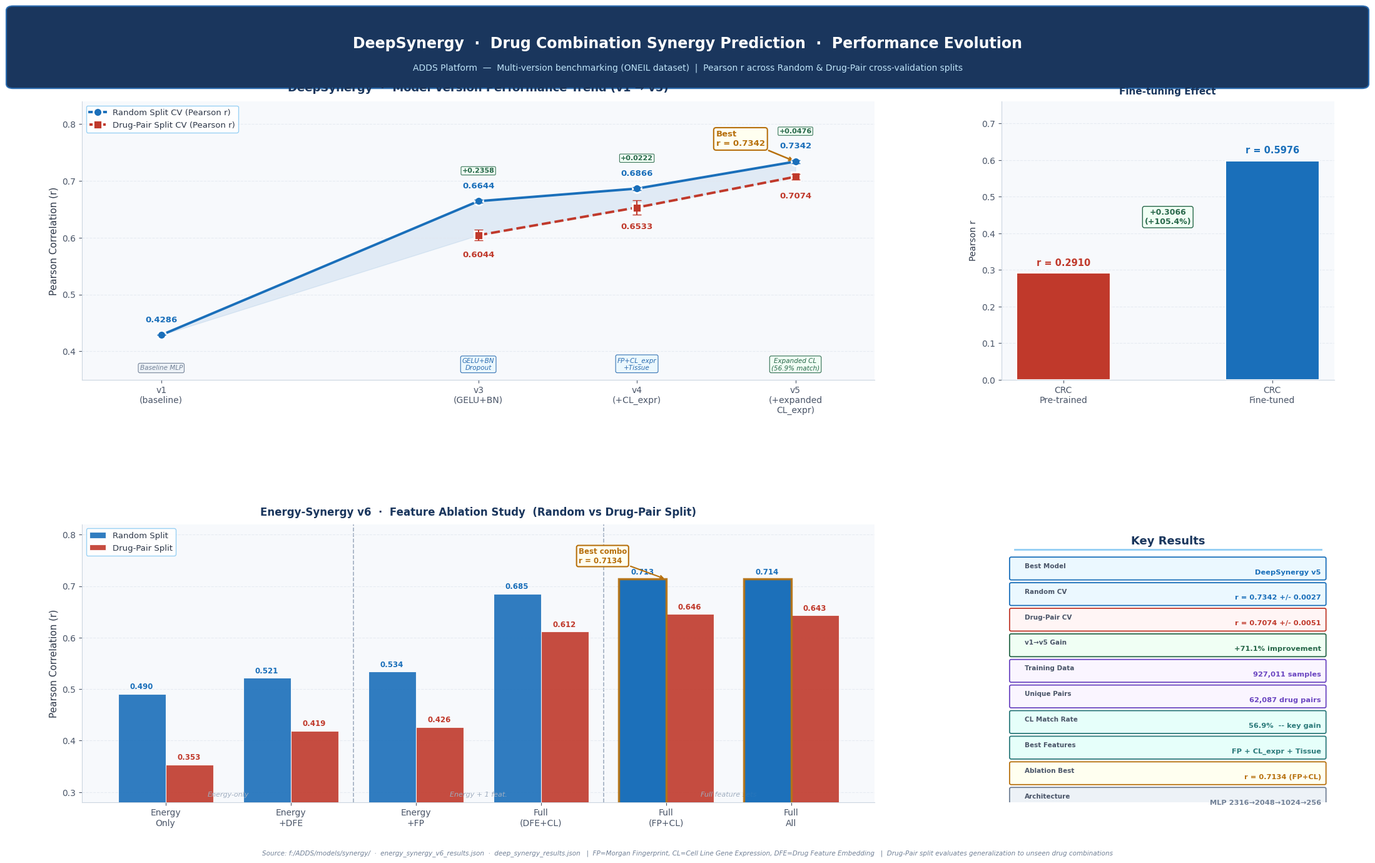

Generate this figure with matplotlib:
"""
DeepSynergy Performance Trend Infographic  — WHITE BACKGROUND VERSION
Visualizes model performance (Pearson r) across DeepSynergy v1 → v5
+ Energy-Synergy feature ablation study
"""

import matplotlib.pyplot as plt
import matplotlib.patches as mpatches
from matplotlib.gridspec import GridSpec
from matplotlib.patches import FancyBboxPatch
from matplotlib.lines import Line2D
import matplotlib.patheffects as pe
import numpy as np

# ─── Style (white background) ────────────────────────────────────
plt.rcParams.update({
    "font.family":      "DejaVu Sans",
    "figure.facecolor": "#FFFFFF",
    "axes.facecolor":   "#F7F9FC",
    "axes.edgecolor":   "#CBD5E0",
    "axes.labelcolor":  "#2D3748",
    "xtick.color":      "#4A5568",
    "ytick.color":      "#4A5568",
    "text.color":       "#2D3748",
    "grid.color":       "#E2E8F0",
    "grid.linestyle":   "--",
    "grid.alpha":       0.8,
})

# ─── Data ────────────────────────────────────────────────────────
versions     = ["v1\n(baseline)", "v3\n(GELU+BN)", "v4\n(+CL_expr)", "v5\n(+expanded\nCL_expr)"]
versions_x   = [1, 3, 4, 5]
random_cv    = [0.4286, 0.6644, 0.6866, 0.7342]
drug_pair_cv = [None,   0.6044, 0.6533, 0.7074]
random_std   = [0.0,    0.0026, 0.0026, 0.0027]
dp_std       = [0.0,    0.0093, 0.0123, 0.0051]

crc_real      = 0.291
crc_finetuned = 0.5976

feat_labels_short = ["Energy\nOnly", "Energy\n+DFE", "Energy\n+FP",
                     "Full\n(DFE+CL)", "Full\n(FP+CL)", "Full\nAll"]
energy_random    = [0.4904, 0.5215, 0.5339, 0.6848, 0.7134, 0.7136]
energy_drug_pair = [0.3531, 0.4191, 0.4264, 0.6118, 0.6457, 0.6430]

# ─── Color palette (light-theme friendly) ────────────────────────
CLR_RANDOM = "#1A6FBA"   # deep blue
CLR_DP     = "#C0392B"   # crimson
CLR_BEST   = "#B7700D"   # amber/gold
CLR_ANNOT  = "#276749"   # forest green
CLR_PURPLE = "#6B46C1"   # purple accent
CLR_TEAL   = "#2C7A7B"   # teal
CLR_TITLE  = "#1A365D"   # navy
CLR_BORDER = "#90CDF4"   # light blue border
CLR_PANEL  = "#F7F9FC"   # panel background
CLR_BG     = "#FFFFFF"   # figure background
CLR_KPI_BG = "#EBF8FF"   # KPI box background
CLR_SEP    = "#A0AEC0"   # separator

# ─── Figure layout ────────────────────────────────────────────────
fig = plt.figure(figsize=(22, 14), facecolor=CLR_BG)
gs  = GridSpec(2, 3, figure=fig,
               left=0.06, right=0.97,
               top=0.88, bottom=0.08,
               hspace=0.52, wspace=0.38)

ax_line = fig.add_subplot(gs[0, :2])
ax_bar  = fig.add_subplot(gs[0, 2])
ax_feat = fig.add_subplot(gs[1, :2])
ax_kpi  = fig.add_subplot(gs[1, 2])

# ══════════════════════════════════════════════
# PANEL 1 — Line: version trend
# ══════════════════════════════════════════════
ax = ax_line
ax.set_facecolor(CLR_PANEL)
ax.grid(True, axis="y")

x = np.array(versions_x)
dp_filled = np.array([d if d is not None else random_cv[i] for i, d in enumerate(drug_pair_cv)])
ax.fill_between(x, dp_filled, random_cv, alpha=0.10, color=CLR_RANDOM, zorder=1)

# Random CV
ax.plot(x, random_cv, "o-", color=CLR_RANDOM, lw=2.8, ms=10,
        markerfacecolor=CLR_RANDOM, markeredgecolor="white", markeredgewidth=2,
        zorder=5, label="Random Split CV (Pearson r)")
for xi, yi, si in zip(x, random_cv, random_std):
    ax.errorbar(xi, yi, yerr=si, fmt="none", ecolor=CLR_RANDOM,
                elinewidth=1.5, capsize=5, zorder=6)

# Drug-Pair CV
dp_x = [versions_x[i] for i, d in enumerate(drug_pair_cv) if d is not None]
dp_y = [d for d in drug_pair_cv if d is not None]
dp_s = [dp_std[i] for i, d in enumerate(drug_pair_cv) if d is not None]
ax.plot(dp_x, dp_y, "s--", color=CLR_DP, lw=2.8, ms=10,
        markerfacecolor=CLR_DP, markeredgecolor="white", markeredgewidth=2,
        zorder=5, label="Drug-Pair Split CV (Pearson r)")
for xi, yi, si in zip(dp_x, dp_y, dp_s):
    ax.errorbar(xi, yi, yerr=si, fmt="none", ecolor=CLR_DP,
                elinewidth=1.5, capsize=5, zorder=6)

# Value labels
for xi, yi in zip(x, random_cv):
    ax.text(xi, yi + 0.020, f"{yi:.4f}", ha="center", va="bottom",
            fontsize=9.5, color=CLR_RANDOM, fontweight="bold")
for xi, yi in zip(dp_x, dp_y):
    ax.text(xi, yi - 0.027, f"{yi:.4f}", ha="center", va="top",
            fontsize=9.5, color=CLR_DP, fontweight="bold")

# Best annotation
ax.annotate("Best\nr = 0.7342",
            xy=(5, 0.7342), xytext=(4.50, 0.762),
            fontsize=9.5, fontweight="bold", color=CLR_BEST,
            arrowprops=dict(arrowstyle="->", color=CLR_BEST, lw=1.8),
            bbox=dict(boxstyle="round,pad=0.3", facecolor="#FFFFF0",
                      edgecolor=CLR_BEST, linewidth=1.5))

# Delta labels
for i, (xi, yi) in enumerate(zip(x, random_cv)):
    if i > 0:
        delta = yi - random_cv[i-1]
        ax.text(xi, yi + 0.048, f"+{delta:.4f}", ha="center", va="bottom",
                fontsize=8, color=CLR_ANNOT, fontweight="bold",
                bbox=dict(boxstyle="round,pad=0.15", facecolor="#F0FFF4",
                          edgecolor=CLR_ANNOT, linewidth=0.8, alpha=0.9))

ax.set_xlim(0.5, 5.5)
ax.set_ylim(0.35, 0.84)
ax.set_xticks(versions_x)
ax.set_xticklabels(versions, fontsize=10)
ax.set_ylabel("Pearson Correlation (r)", fontsize=11, color="#2D3748")
ax.set_title("DeepSynergy  ·  Model Version Performance Trend (v1 → v5)",
             fontsize=13, fontweight="bold", color=CLR_TITLE, pad=12)
ax.legend(loc="upper left", fontsize=9.5, framealpha=0.9,
          facecolor="white", edgecolor=CLR_BORDER, labelcolor="#2D3748")
ax.spines[["top", "right"]].set_visible(False)
ax.tick_params(axis="both", labelsize=10, colors="#4A5568")

# Milestone badges
milestones = {
    1: ("Baseline MLP", "#EDF2F7", "#718096"),
    3: ("GELU+BN\nDropout",   "#EBF8FF", "#2B6CB0"),
    4: ("FP+CL_expr\n+Tissue","#EBF8FF", "#2B6CB0"),
    5: ("Expanded CL\n(56.9% match)", "#F0FFF4", "#276749"),
}
for xv, (text, fc, tc) in milestones.items():
    ax.text(xv, 0.365, text, ha="center", va="bottom", fontsize=7.5,
            color=tc, style="italic",
            bbox=dict(boxstyle="round,pad=0.25", facecolor=fc,
                      edgecolor=tc, linewidth=0.8, alpha=0.95))

# ══════════════════════════════════════════════
# PANEL 2 — Bar: CRC fine-tuning
# ══════════════════════════════════════════════
ax = ax_bar
ax.set_facecolor(CLR_PANEL)
ax.grid(True, axis="y")

cats   = ["CRC\nPre-trained", "CRC\nFine-tuned"]
vals   = [crc_real, crc_finetuned]
bcolors = [CLR_DP, CLR_RANDOM]
bars   = ax.bar(cats, vals, color=bcolors, width=0.45,
                edgecolor="white", linewidth=1.5, zorder=3)

for bar, val in zip(bars, vals):
    ax.text(bar.get_x() + bar.get_width()/2, val + 0.016,
            f"r = {val:.4f}", ha="center", va="bottom",
            fontsize=10.5, fontweight="bold", color=bar.get_facecolor())

gain = crc_finetuned - crc_real
pct  = (crc_finetuned / crc_real - 1) * 100
ax.text(0.5, (crc_real + crc_finetuned) / 2,
        f"+{gain:.4f}\n(+{pct:.1f}%)",
        ha="center", va="center", fontsize=9, color=CLR_ANNOT,
        fontweight="bold",
        bbox=dict(boxstyle="round,pad=0.25", facecolor="#F0FFF4",
                  edgecolor=CLR_ANNOT, linewidth=1))

ax.set_ylim(0, 0.76)
ax.set_title("CRC Domain\nFine-tuning Effect", fontsize=11,
             fontweight="bold", color=CLR_TITLE, pad=8)
ax.set_ylabel("Pearson r", fontsize=10)
ax.spines[["top", "right"]].set_visible(False)
ax.tick_params(labelsize=10, colors="#4A5568")

# ══════════════════════════════════════════════
# PANEL 3 — Grouped bar: feature ablation
# ══════════════════════════════════════════════
ax = ax_feat
ax.set_facecolor(CLR_PANEL)
ax.grid(True, axis="y")

n = len(feat_labels_short)
x = np.arange(n)
w = 0.38

b1 = ax.bar(x - w/2, energy_random,    width=w, label="Random Split",
            color=CLR_RANDOM, edgecolor="white", linewidth=0.8, zorder=3, alpha=0.90)
b2 = ax.bar(x + w/2, energy_drug_pair, width=w, label="Drug-Pair Split",
            color=CLR_DP,     edgecolor="white", linewidth=0.8, zorder=3, alpha=0.90)

for bar in b1:
    h = bar.get_height()
    ax.text(bar.get_x() + bar.get_width()/2, h + 0.006, f"{h:.3f}",
            ha="center", va="bottom", fontsize=8.5,
            color=CLR_RANDOM, fontweight="bold")
for bar in b2:
    h = bar.get_height()
    ax.text(bar.get_x() + bar.get_width()/2, h + 0.006, f"{h:.3f}",
            ha="center", va="bottom", fontsize=8.5,
            color=CLR_DP, fontweight="bold")

# Highlight best
for i in [4, 5]:
    ax.bar(x[i] - w/2, energy_random[i], width=w,
           color=CLR_RANDOM, edgecolor=CLR_BEST, linewidth=2.5, zorder=4, alpha=0.90)

ax.annotate("Best combo\nr = 0.7134", xy=(x[4], 0.7134),
            xytext=(3.3, 0.745),
            fontsize=8.5, color=CLR_BEST, fontweight="bold",
            arrowprops=dict(arrowstyle="->", color=CLR_BEST, lw=1.5),
            bbox=dict(boxstyle="round,pad=0.25", facecolor="#FFFFF0",
                      edgecolor=CLR_BEST, linewidth=1.5))

ax.set_xticks(x)
ax.set_xticklabels(feat_labels_short, fontsize=10)
ax.set_ylim(0.28, 0.82)
ax.set_ylabel("Pearson Correlation (r)", fontsize=11, color="#2D3748")
ax.set_title("Energy-Synergy v6  ·  Feature Ablation Study  (Random vs Drug-Pair Split)",
             fontsize=12, fontweight="bold", color=CLR_TITLE, pad=10)
ax.legend(loc="upper left", fontsize=9.5, framealpha=0.9,
          facecolor="white", edgecolor=CLR_BORDER)
ax.spines[["top", "right"]].set_visible(False)
ax.tick_params(labelsize=10, colors="#4A5568")

for xi in [1.5, 3.5]:
    ax.axvline(xi, color=CLR_SEP, lw=1.2, linestyle="--", zorder=1)

ax.text(0.5, 0.292, "Energy-only", ha="center", fontsize=8,
        color=CLR_SEP, style="italic")
ax.text(2.5, 0.292, "Energy + 1 feat.", ha="center", fontsize=8,
        color=CLR_SEP, style="italic")
ax.text(4.5, 0.292, "Full feature sets", ha="center", fontsize=8,
        color=CLR_SEP, style="italic")

# ══════════════════════════════════════════════
# PANEL 4 — KPI Scoreboard
# ══════════════════════════════════════════════
ax = ax_kpi
ax.set_facecolor("#F0F8FF")
ax.axis("off")
ax.set_xlim(0, 1)
ax.set_ylim(0, 1)
t = ax.transAxes

ax.text(0.5, 0.96, "Key Results", ha="center", va="top",
        fontsize=13, fontweight="bold", color=CLR_TITLE, transform=t)
ax.plot([0.04, 0.96], [0.91, 0.91], color=CLR_BORDER, lw=2, transform=t)

kpis = [
    ("Best Model",    "DeepSynergy v5",           CLR_RANDOM,  "#EBF8FF"),
    ("Random CV",     "r = 0.7342 +/- 0.0027",     CLR_RANDOM,  "#EBF8FF"),
    ("Drug-Pair CV",  "r = 0.7074 +/- 0.0051",     CLR_DP,      "#FFF5F5"),
    ("v1→v5 Gain",    "+71.1% improvement",        CLR_ANNOT,   "#F0FFF4"),
    ("Training Data", "927,011 samples",           CLR_PURPLE,  "#FAF5FF"),
    ("Unique Pairs",  "62,087 drug pairs",         CLR_PURPLE,  "#FAF5FF"),
    ("CL Match Rate", "56.9%  -- key gain",        CLR_TEAL,    "#E6FFFA"),
    ("Best Features", "FP + CL_expr + Tissue",     CLR_TEAL,    "#E6FFFA"),
    ("Ablation Best", "r = 0.7134 (FP+CL)",        CLR_BEST,    "#FFFFF0"),
    ("Architecture",  "MLP 2316→2048→1024→256",    "#718096",   "#EDF2F7"),
]

y_pos = 0.87
for label, value, border_clr, bg_clr in kpis:
    box = FancyBboxPatch((0.03, y_pos - 0.065), 0.94, 0.072,
                         boxstyle="round,pad=0.005",
                         facecolor=bg_clr, edgecolor=border_clr,
                         linewidth=1.3, transform=t, zorder=2)
    ax.add_patch(box)
    ax.text(0.07, y_pos - 0.020, label, ha="left", va="center",
            fontsize=7.5, color="#4A5568", transform=t, fontweight="bold")
    ax.text(0.96, y_pos - 0.042, value, ha="right", va="center",
            fontsize=8.2, color=border_clr, fontweight="bold", transform=t)
    y_pos -= 0.092

# ══════════════════════════════════════════════
# MAIN TITLE BANNER
# ══════════════════════════════════════════════
# Title background bar
title_bar = FancyBboxPatch((0.01, 0.900), 0.98, 0.084,
                           boxstyle="round,pad=0.005",
                           facecolor="#1A365D", edgecolor="#2B6CB0",
                           linewidth=1.5, transform=fig.transFigure, zorder=0)
fig.add_artist(title_bar)

fig.text(0.5, 0.955,
         "DeepSynergy  ·  Drug Combination Synergy Prediction  ·  Performance Evolution",
         ha="center", va="top",
         fontsize=17, fontweight="bold", color="white")
fig.text(0.5, 0.924,
         "ADDS Platform  —  Multi-version benchmarking (ONEIL dataset)  "
         "|  Pearson r across Random & Drug-Pair cross-validation splits",
         ha="center", va="top",
         fontsize=10, color="#BEE3F8")

# ══════════════════════════════════════════════
# FOOTNOTE
# ══════════════════════════════════════════════
fig.text(0.5, 0.018,
         "Source: f:/ADDS/models/synergy/  ·  energy_synergy_v6_results.json  ·  deep_synergy_results.json   "
         "|  FP=Morgan Fingerprint, CL=Cell Line Gene Expression, DFE=Drug Feature Embedding   "
         "|  Drug-Pair split evaluates generalization to unseen drug combinations",
         ha="center", va="bottom",
         fontsize=7.5, color="#718096", style="italic")

plt.savefig(r"f:\ADDS\figures\deepsynergy_performance_chart.png",
            dpi=200, bbox_inches="tight", facecolor=CLR_BG)
print("Saved: f:/ADDS/figures/deepsynergy_performance_chart.png")
plt.close()
